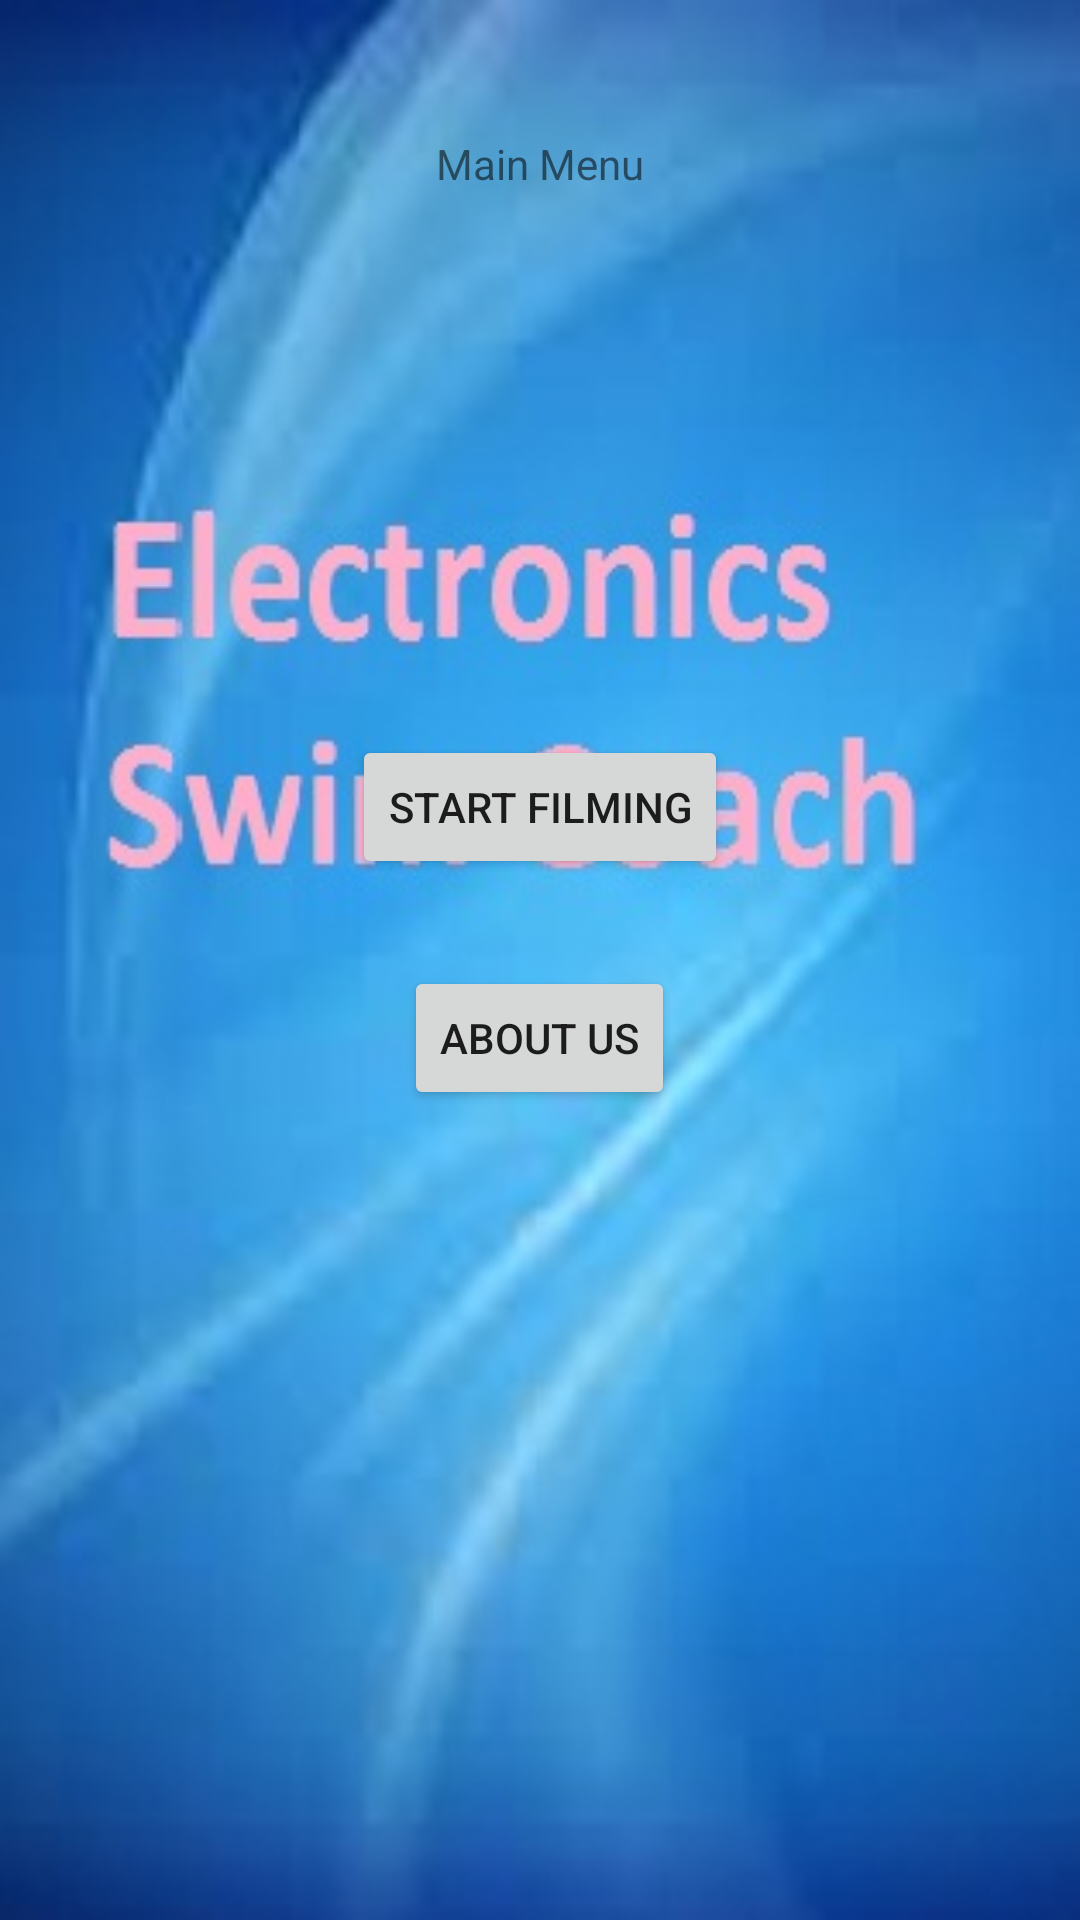

Produce the Android XML layout that renders to this screen, including the resource entries it uses.
<!-- AndroidManifest.xml: application theme AppTheme -->
<!-- res/layout/activity_hello.xml -->
<RelativeLayout xmlns:android="http://schemas.android.com/apk/res/android"
    xmlns:tools="http://schemas.android.com/tools"
    android:id="@+id/gui_home"
    android:layout_width="match_parent"
    android:layout_height="match_parent"
    android:background="@mipmap/hellobgrnd"
    android:paddingBottom="@dimen/activity_vertical_margin"
    android:paddingLeft="@dimen/activity_horizontal_margin"
    android:paddingRight="@dimen/activity_horizontal_margin"
    android:paddingTop="@dimen/activity_vertical_margin"
    tools:context=".HelloActivity" >

    <TextView
        android:id="@+id/textView1"
        android:layout_width="wrap_content"
        android:layout_height="wrap_content"
        android:layout_centerHorizontal="true"
        android:layout_marginTop="45dp"
        android:text="Main Menu" />

    <Button
        android:id="@+id/button1"
        android:layout_width="wrap_content"
        android:layout_height="wrap_content"
        android:text="Start Filming"
        android:layout_below="@+id/textView1"
        android:layout_centerHorizontal="true"
        android:layout_marginTop="181dp" />

    <Button
        android:id="@+id/button2"
        android:layout_width="wrap_content"
        android:layout_height="wrap_content"
        android:layout_below="@+id/button1"
        android:layout_centerHorizontal="true"
        android:layout_marginTop="29dp"
        android:text="About Us" />

</RelativeLayout>
<!-- resources referenced by this layout -->
<resources>
  <!-- mipmap hellobgrnd: png bitmap (mipmap-mdpi, 127711 bytes) -->
  <style name="AppTheme" parent="Theme.AppCompat.Light.DarkActionBar">
          
          <item name="colorPrimary">@color/colorPrimary</item>
          <item name="colorPrimaryDark">@color/colorPrimaryDark</item>
          <item name="colorAccent">@color/colorAccent</item>
      </style>
  <color name="colorPrimary">#3F51B5</color>
  <color name="colorPrimaryDark">#303F9F</color>
  <color name="colorAccent">#FF4081</color>
</resources>
